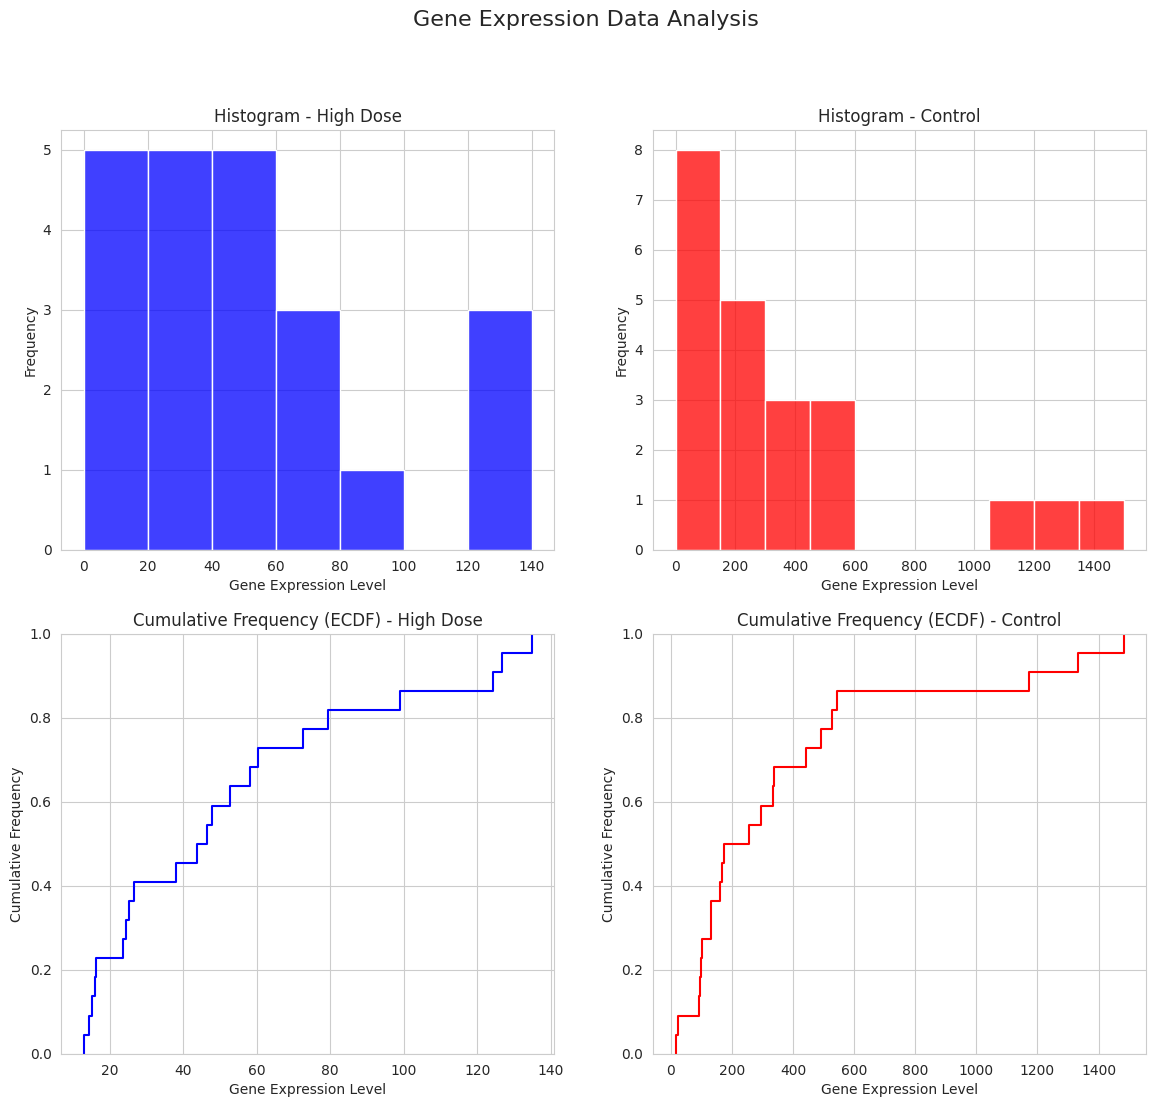

Reproduce this figure in Python. (Note: this script raises an exception after producing the figure.)
import numpy as np
import matplotlib.pyplot as plt
import seaborn as sns

# 设置绘图样式
sns.set_style("whitegrid")

# High Dose 和 Control 组的基因表达数据
high_dose_data = [16.1, 134.9, 52.7, 14.4, 124.3, 99.0, 24.3, 16.3, 15.2, 47.7, 12.9, 72.7, 126.7, 46.4, 60.3, 23.5, 43.6, 79.4, 38.0, 58.2, 26.5, 25.1]
control_data = [297.1, 491.8, 1332.9, 1172.0, 1482.7, 335.4, 528.9, 24.1, 545.2, 92.9, 337.1, 102.3, 255.1, 100.5, 159.9, 168.0, 95.2, 132.5, 442.6, 15.8, 175.6, 131.1]

# 将列表转换为numpy数组，方便后续计算
group1_data = np.array(high_dose_data)
group2_data = np.array(control_data)

# --- 绘制直方图 ---
plt.figure(figsize=(14, 12))
plt.suptitle('Gene Expression Data Analysis', fontsize=16)

# High Dose 组直方图
plt.subplot(2, 2, 1)
high_dose_bins = np.arange(0, 150, 20)
sns.histplot(group1_data, bins=high_dose_bins, kde=False, color='blue')
plt.title('Histogram - High Dose')
plt.xlabel('Gene Expression Level')
plt.ylabel('Frequency')

# Control 组直方图
plt.subplot(2, 2, 2)
control_bins = np.arange(0, 1600, 150)
sns.histplot(group2_data, bins=control_bins, kde=False, color='red')
plt.title('Histogram - Control')
plt.xlabel('Gene Expression Level')
plt.ylabel('Frequency')

# --- 绘制累积频率图 (ECDF) ---
# High Dose 组累积频率图
plt.subplot(2, 2, 3)
sns.ecdfplot(group1_data, color='blue')
plt.title('Cumulative Frequency (ECDF) - High Dose')
plt.xlabel('Gene Expression Level')
plt.ylabel('Cumulative Frequency')

# Control 组累积频率图
plt.subplot(2, 2, 4)
sns.ecdfplot(group2_data, color='red')
plt.title('Cumulative Frequency (ECDF) - Control')
plt.xlabel('Gene Expression Level')
plt.ylabel('Cumulative Frequency')


plt.savefig(
    '2-30.png',                            # 指定输出的 PNG 文件名
    dpi=2000,                                     # 设置分辨率为 2000 dpi
    bbox_inches='tight'                          # 紧缩边界以减少多余空白
)
plt.tight_layout(rect=[0, 0, 1, 0.96])
plt.show()



